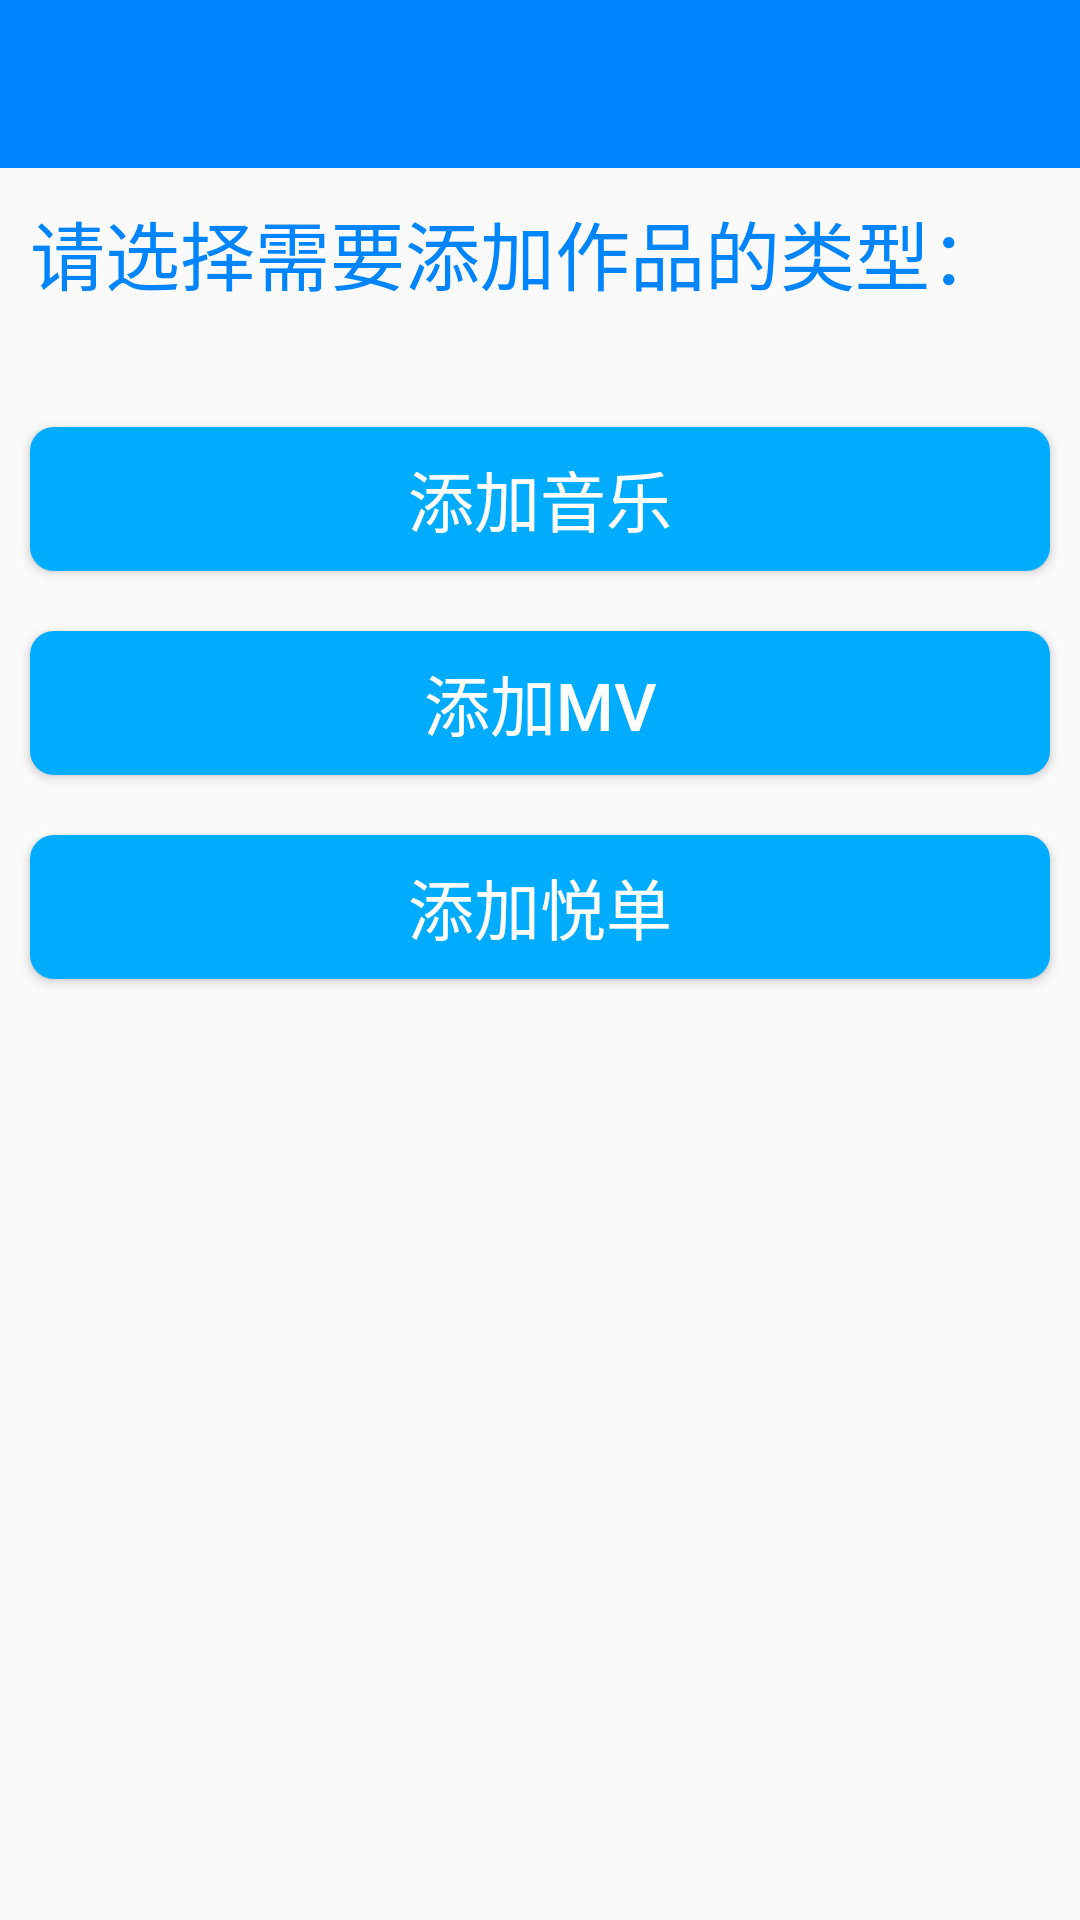

Write the Android layout XML for this screen, with the resource values it uses.
<!-- AndroidManifest.xml: application theme AppTheme -->
<!-- res/layout/activity_add_work.xml -->
<?xml version="1.0" encoding="utf-8"?>
<LinearLayout xmlns:android="http://schemas.android.com/apk/res/android"
    android:layout_width="match_parent"
    android:layout_height="match_parent"
    android:orientation="vertical">

    <include layout="@layout/toolbar" />

    <TextView
        android:layout_width="match_parent"
        android:layout_height="wrap_content"
        android:layout_marginStart="10dp"
        android:layout_marginTop="10dp"
        android:layout_marginBottom="30dp"
        android:text="请选择需要添加作品的类型："
        android:textColor="@color/colorPrimary"
        android:textSize="25sp" />

    <Button
        android:id="@+id/addMusic"
        android:layout_width="match_parent"
        android:layout_height="wrap_content"
        android:layout_margin="10dp"
        android:background="@drawable/btn_primary"
        android:text="添加音乐"
        android:textColor="@color/white"
        android:textSize="22sp" />

    <Button
        android:id="@+id/addMV"
        android:layout_width="match_parent"
        android:layout_height="wrap_content"
        android:layout_margin="10dp"
        android:background="@drawable/btn_primary"
        android:text="添加MV"
        android:textColor="@color/white"
        android:textSize="22sp" />

    <Button
        android:id="@+id/addList"
        android:layout_width="match_parent"
        android:layout_height="wrap_content"
        android:layout_margin="10dp"
        android:background="@drawable/btn_primary"
        android:text="添加悦单"
        android:textColor="@color/white"
        android:textSize="22sp" />

</LinearLayout>
<!-- res/layout/toolbar.xml (included above) -->
<?xml version="1.0" encoding="utf-8"?>
<androidx.appcompat.widget.Toolbar xmlns:android="http://schemas.android.com/apk/res/android"
    xmlns:app="http://schemas.android.com/apk/res-auto"
    android:id="@+id/toolbar"
    android:layout_width="match_parent"
    android:layout_height="?attr/actionBarSize"
    android:background="@color/colorPrimary"
    app:titleTextColor="?android:attr/textColorPrimary">

    <TextView
        android:id="@+id/toolbar_title"
        style="@style/TextAppearance.AppCompat.Widget.ActionBar.Title"
        android:layout_width="wrap_content"
        android:layout_height="wrap_content"
        android:layout_gravity="center"
        android:ellipsize="end"
        android:singleLine="true"
        android:textColor="@color/white" />

</androidx.appcompat.widget.Toolbar>
<!-- resources referenced by this layout -->
<resources>
  <color name="colorPrimary">#0085FF</color>
  <color name="white">#FFFFFFFF</color>
  <!-- drawable btn_primary (drawable) -->
  <?xml version="1.0" encoding="utf-8"?>
  <selector xmlns:android="http://schemas.android.com/apk/res/android">
      <item android:drawable="@drawable/btn_primary_normal" android:state_pressed="false" />
      <item android:drawable="@drawable/btn_primary_pressed" android:state_pressed="true" />
  </selector>
  <style name="AppTheme" parent="Theme.AppCompat.Light.NoActionBar">
          
          <item name="colorPrimary">@color/colorPrimary</item>
          <item name="colorPrimaryDark">@color/colorPrimary</item>
          <item name="colorPrimaryVariant">@color/colorPrimary</item>
          <item name="colorOnPrimary">?android:attr/textColorPrimary</item>
          
          <item name="colorSecondary">@color/teal_200</item>
          <item name="colorSecondaryVariant">@color/teal_700</item>
          <item name="colorOnSecondary">?android:attr/textColorPrimary</item>
          
          <item name="android:statusBarColor">@color/colorPrimary</item>
          
          <item name="colorControlNormal">@color/white</item>
      </style>
  <!-- drawable btn_primary_normal (drawable) -->
  <?xml version="1.0" encoding="utf-8"?>
  <shape xmlns:android="http://schemas.android.com/apk/res/android"
      android:shape="rectangle">
      <corners android:radius="8dp" />
      <solid android:color="@color/qq_blue" />
  </shape>
  <!-- drawable btn_primary_pressed (drawable) -->
  <?xml version="1.0" encoding="utf-8"?>
  <shape xmlns:android="http://schemas.android.com/apk/res/android"
      android:shape="rectangle">
      <corners android:radius="8dp" />
      <solid android:color="@color/qq_blue_pressed" />
  </shape>
  <color name="teal_200">#FF03DAC5</color>
  <color name="teal_700">#FF018786</color>
  <color name="qq_blue">#00ACFF</color>
  <color name="qq_blue_pressed">#00A1DB</color>
</resources>
